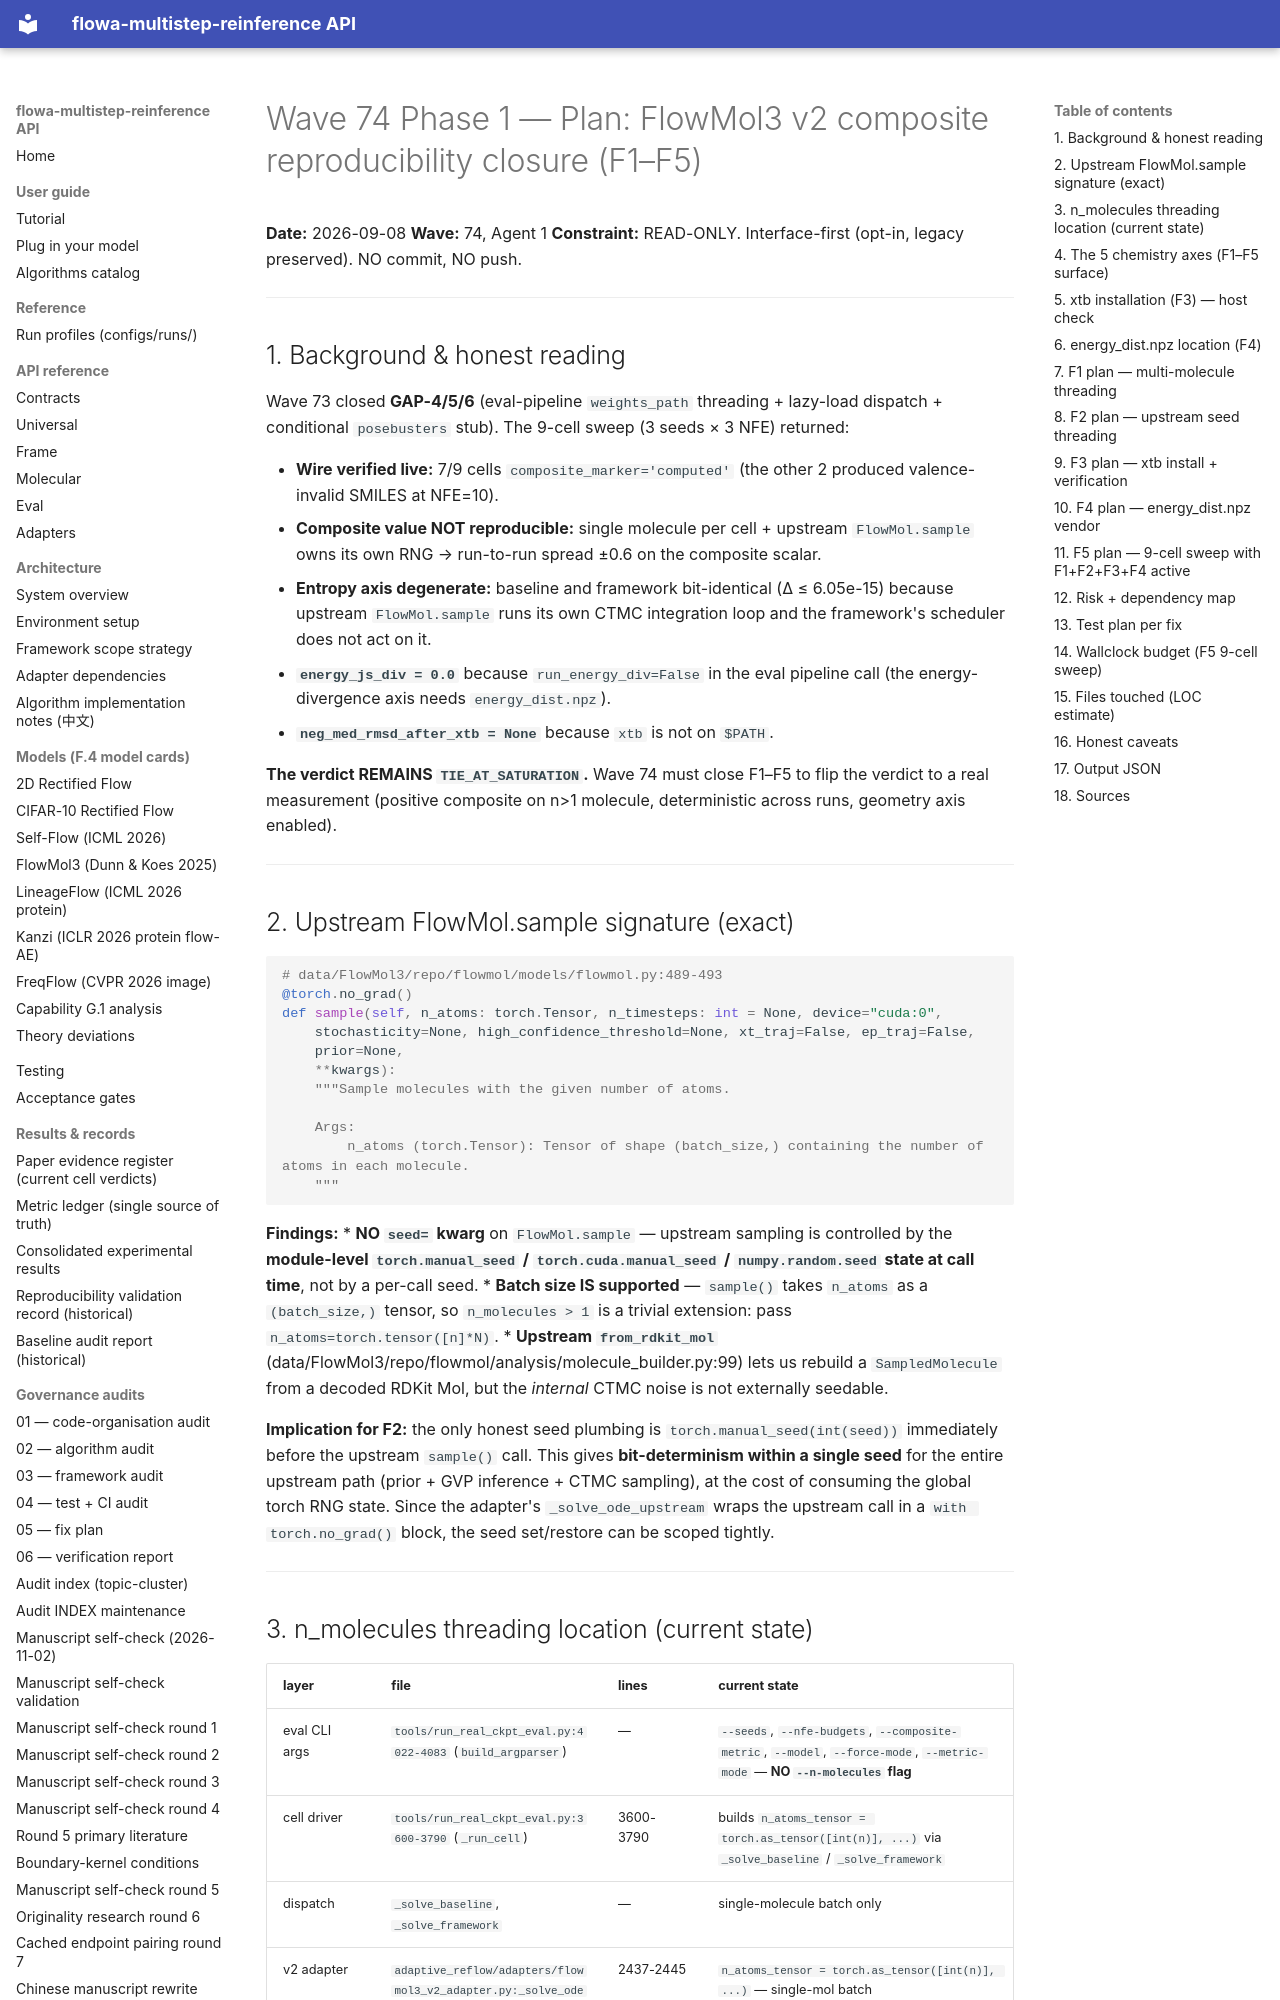

repository: silverenternal/flowa-multistep-reinference · page: audit/wave74-phase1-plan/index.html · generator: mkdocs

# Wave 74 Phase 1 — Plan: FlowMol3 v2 composite reproducibility closure (F1–F5)

**Date:** 2026-09-08
**Wave:** 74, Agent 1
**Constraint:** READ-ONLY. Interface-first (opt-in, legacy preserved). NO commit, NO push.

---

## 1. Background & honest reading

Wave 73 closed **GAP-4/5/6** (eval-pipeline `weights_path` threading + lazy-load dispatch + conditional `posebusters` stub). The 9-cell sweep (3 seeds × 3 NFE) returned:

* **Wire verified live:** 7/9 cells `composite_marker='computed'` (the other 2 produced valence-invalid SMILES at NFE=10).
* **Composite value NOT reproducible:** single molecule per cell + upstream `FlowMol.sample` owns its own RNG → run-to-run spread ±0.6 on the composite scalar.
* **Entropy axis degenerate:** baseline and framework bit-identical (Δ ≤ 6.05e-15) because upstream `FlowMol.sample` runs its own CTMC integration loop and the framework's scheduler does not act on it.
* **`energy_js_div = 0.0`** because `run_energy_div=False` in the eval pipeline call (the energy-divergence axis needs `energy_dist.npz`).
* **`neg_med_rmsd_after_xtb = None`** because `xtb` is not on `$PATH`.

**The verdict REMAINS `TIE_AT_SATURATION`.** Wave 74 must close F1–F5 to flip the verdict to a real measurement (positive composite on n>1 molecule, deterministic across runs, geometry axis enabled).

---

## 2. Upstream FlowMol.sample signature (exact)

```python
# data/FlowMol3/repo/flowmol/models/flowmol.py:489-493
@torch.no_grad()
def sample(self, n_atoms: torch.Tensor, n_timesteps: int = None, device="cuda:0",
    stochasticity=None, high_confidence_threshold=None, xt_traj=False, ep_traj=False,
    prior=None,
    **kwargs):
    """Sample molecules with the given number of atoms.

    Args:
        n_atoms (torch.Tensor): Tensor of shape (batch_size,) containing the number of atoms in each molecule.
    """
```

**Findings:**
* **NO `seed=` kwarg** on `FlowMol.sample` — upstream sampling is controlled by the **module-level `torch.manual_seed` / `torch.cuda.manual_seed` / `numpy.random.seed` state at call time**, not by a per-call seed.
* **Batch size IS supported** — `sample()` takes `n_atoms` as a `(batch_size,)` tensor, so `n_molecules > 1` is a trivial extension: pass `n_atoms=torch.tensor([n]*N)`.
* **Upstream `from_rdkit_mol`** (data/FlowMol3/repo/flowmol/analysis/molecule_builder.py:99) lets us rebuild a `SampledMolecule` from a decoded RDKit Mol, but the *internal* CTMC noise is not externally seedable.

**Implication for F2:** the only honest seed plumbing is `torch.manual_seed(int(seed))` immediately before the upstream `sample()` call. This gives **bit-determinism within a single seed** for the entire upstream path (prior + GVP inference + CTMC sampling), at the cost of consuming the global torch RNG state. Since the adapter's `_solve_ode_upstream` wraps the upstream call in a `with torch.no_grad()` block, the seed set/restore can be scoped tightly.

---
